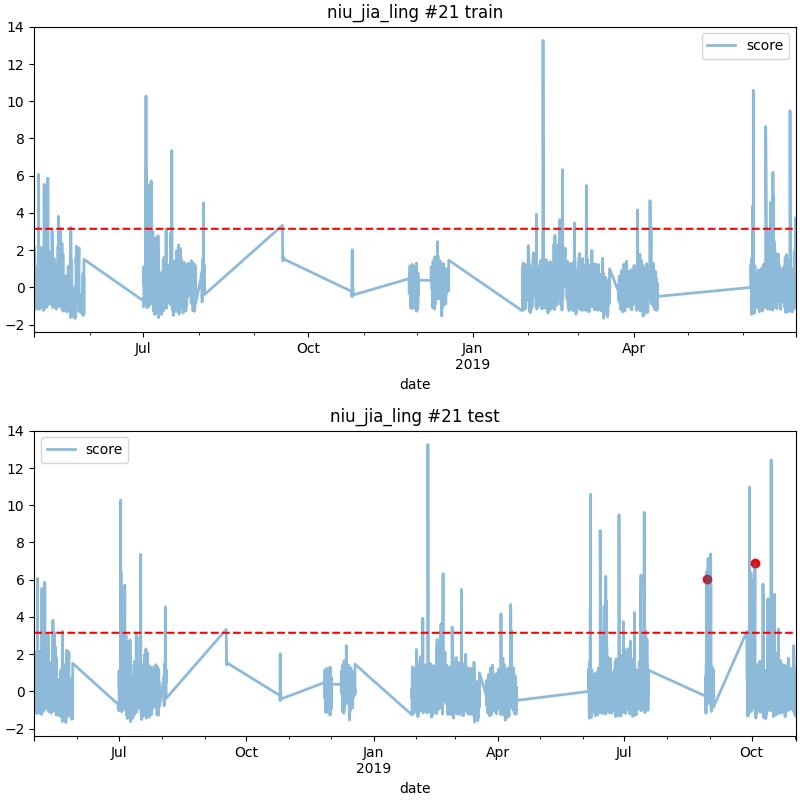

The data file committed next to this chart (first rows):
date, score
2019-08-29 17:00, 6.024
2019-10-03 10:00, 6.902
